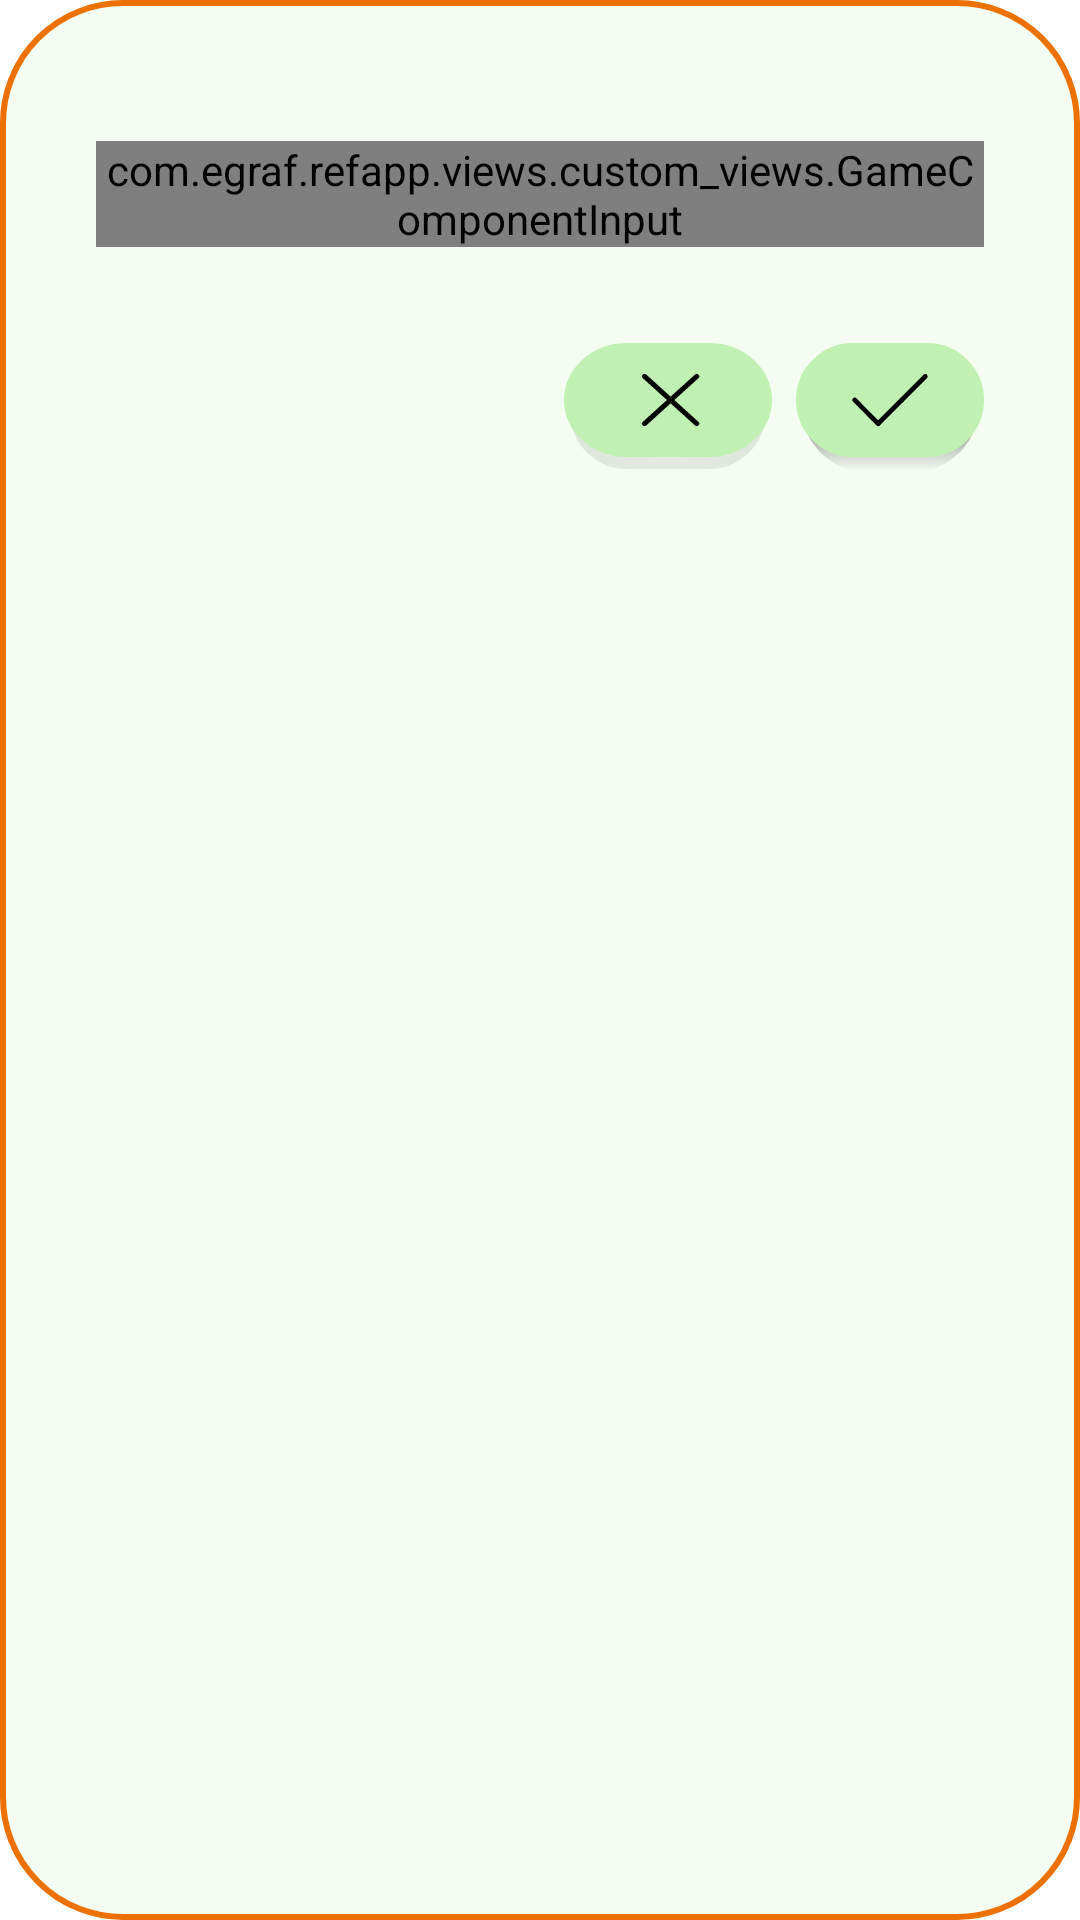

Layout XML and referenced resources for this Android screen:
<!-- AndroidManifest.xml: application theme Theme.RefApp -->
<!-- res/layout/add_component_dialog.xml -->
<?xml version="1.0" encoding="utf-8"?>
<LinearLayout xmlns:android="http://schemas.android.com/apk/res/android"
    xmlns:custom="http://schemas.android.com/apk/res-auto"
    xmlns:tools="http://schemas.android.com/tools"
    android:layout_width="match_parent"
    android:layout_height="wrap_content"
    android:background="@drawable/fragment_background"
    android:minWidth="350dp"
    android:orientation="vertical"
    android:paddingHorizontal="32dp"
    android:paddingVertical="16dp">

    <TextView
        android:id="@+id/dialog_title"
        android:layout_width="match_parent"
        android:layout_height="wrap_content"
        android:layout_marginBottom="12dp"
        android:gravity="center_horizontal"
        tools:text="Add Entity" />

    <FrameLayout
        android:layout_width="match_parent"
        android:layout_height="wrap_content"
        android:layout_marginBottom="32dp">

        <ProgressBar
            android:id="@+id/progress_bar"
            android:layout_width="match_parent"
            android:layout_height="match_parent"
            android:layout_gravity="center"
            android:visibility="gone" />

        <include
            layout="@layout/stadium_fields" />

    </FrameLayout>

    <include
        android:id="@+id/buttons_bottom_bar"
        layout="@layout/cancel_and_accept_buttons" />

</LinearLayout>
<!-- res/layout/stadium_fields.xml (included above) -->
<?xml version="1.0" encoding="utf-8"?>
<merge xmlns:android="http://schemas.android.com/apk/res/android"
    xmlns:custom="http://schemas.android.com/apk/res-auto"
    xmlns:tools="http://schemas.android.com/tools"
    android:layout_height="wrap_content"
    android:orientation="vertical"
    tools:parentTag="android.widget.LinearLayout">

    <com.egraf.refapp.views.custom_views.GameComponentInput
        android:id="@+id/title"
        android:layout_width="match_parent"
        android:layout_height="wrap_content"
        custom:hintText="@string/title" />

</merge>
<!-- res/layout/cancel_and_accept_buttons.xml (included above) -->
<LinearLayout xmlns:android="http://schemas.android.com/apk/res/android"
    android:layout_width="match_parent"
    android:layout_height="wrap_content"
    android:gravity="end"
    android:orientation="horizontal">

    <ImageButton
        android:id="@+id/cancel_button"
        android:layout_width="wrap_content"
        android:layout_height="wrap_content"
        android:layout_gravity="end"
        android:background="@drawable/cancel_button"
        android:contentDescription="@string/cancel" />

    <ImageButton
        android:id="@+id/accept_button"
        android:layout_width="wrap_content"
        android:layout_height="wrap_content"
        android:layout_marginStart="8dp"
        android:background="@drawable/accept_button"
        android:contentDescription="@string/add" />

</LinearLayout>
<!-- resources referenced by this layout -->
<resources>
  <!-- drawable accept_button (drawable) -->
  <?xml version="1.0" encoding="utf-8"?>
  <selector xmlns:android="http://schemas.android.com/apk/res/android">
      <item android:drawable="@drawable/accept_clicked"
          android:state_pressed="true"/>
      <item android:drawable="@drawable/accept_default"/>
  </selector>
  <!-- drawable cancel_button (drawable) -->
  <?xml version="1.0" encoding="utf-8"?>
  <selector xmlns:android="http://schemas.android.com/apk/res/android">
      <item android:drawable="@drawable/cancel_clicked"
          android:state_pressed="true"/>
      <item android:drawable="@drawable/cancel_default"/>
  </selector>
  <!-- drawable fragment_background (drawable) -->
  <?xml version="1.0" encoding="utf-8"?>
  <shape xmlns:android="http://schemas.android.com/apk/res/android"
      android:shape="rectangle">
      <corners android:radius="40dp" />
      <padding android:bottom="0dp" android:top="0dp" android:left="0dp" android:right="0dp"/>
      <stroke
          android:width="2dp"
          android:color="@color/orange" />
      <solid android:color="@color/green_very_light" />
  </shape>
  <string name="add">Add</string>
  <string name="cancel">Cancel</string>
  <string name="title">Title</string>
  <style name="Theme.RefApp" parent="Theme.MaterialComponents.DayNight.DarkActionBar">
          
          <item name="colorPrimary">@color/green</item>
          <item name="colorPrimaryVariant">@color/green_dark</item>
          <item name="colorOnPrimary">@color/white</item>
          
          <item name="colorSecondary">@color/orange</item>
          <item name="colorSecondaryVariant">@color/orange_dark</item>
          <item name="colorOnSecondary">@color/black</item>
          
          <item name="android:statusBarColor" tools:targetApi="l">?attr/colorPrimaryVariant</item>
          
          <item name="editTextStyle">@style/CustomEditText</item>
      </style>
  <!-- drawable accept_default (drawable) -->
  <?xml version="1.0" encoding="utf-8"?>
  <layer-list xmlns:android="http://schemas.android.com/apk/res/android">
      <item
          android:bottom="0dp"
          android:top="0dp"
          android:start="2dp"
          android:end="2dp">
          <shape android:shape="rectangle">
              <corners android:radius="40dp" />
              <gradient
                  android:centerColor="@color/black"
                  android:angle="90"
                  android:gradientRadius="24dp"
                  android:centerX="90%"
                  android:type="linear" />
          </shape>
      </item>
      <item
          android:bottom="5dp"
          android:drawable="@drawable/ic_accept_button" />
  
  </layer-list>
  <!-- drawable cancel_clicked (drawable) -->
  <?xml version="1.0" encoding="utf-8"?>
  <layer-list xmlns:android="http://schemas.android.com/apk/res/android">
      <item android:start="2dp" android:end="2dp" android:top="4dp" android:drawable="@drawable/ic_button_shadow"/>
      <item android:top="3dp" android:bottom="1dp"
          android:drawable="@drawable/ic_cancel_button" />
  </layer-list>
  <!-- drawable cancel_default (drawable) -->
  <?xml version="1.0" encoding="utf-8"?>
  <layer-list xmlns:android="http://schemas.android.com/apk/res/android">
      <item android:start="2dp" android:end="2dp" android:top="4dp" android:drawable="@drawable/ic_button_shadow"/>
      <item android:bottom="4dp"
          android:drawable="@drawable/ic_cancel_button" />
  </layer-list>
  <color name="orange">#ec7100</color>
  <color name="green_very_light">#F5FDF3</color>
  <color name="green">#FF008110</color>
  <color name="green_dark">#1A5D22</color>
  <color name="white">#FFFFFFFF</color>
  <color name="orange_dark">#A64E00</color>
  <color name="black">#FF000000</color>
  <style name="CustomEditText" parent="@android:style/Widget.EditText">
          <item name="android:backgroundTint">@color/orange</item>
      </style>
  <color name="green_light">#FFC1F1B2</color>
</resources>
